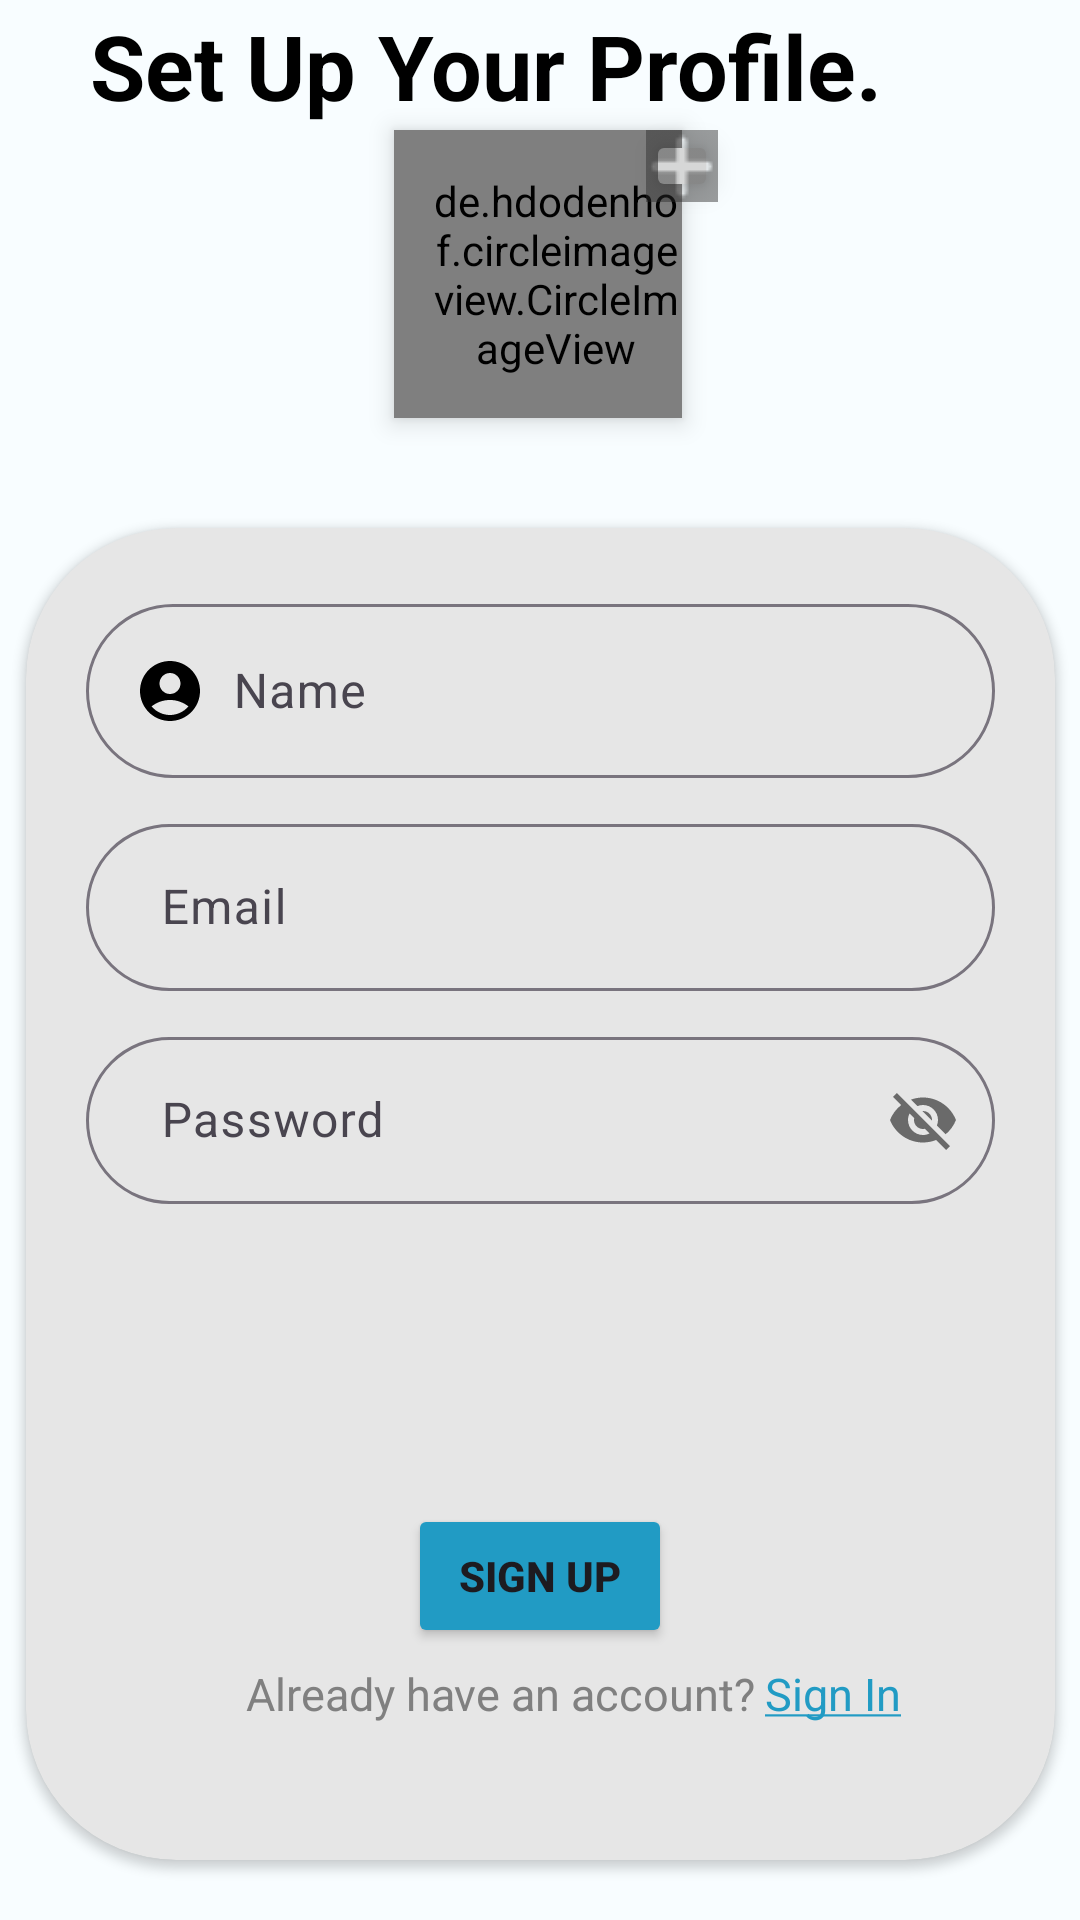

This screen was rendered from an Android layout file. Write that file and the resources it references.
<!-- AndroidManifest.xml: application theme Theme.Unify -->
<!-- res/layout/activity_sign_up_screen.xml -->
<?xml version="1.0" encoding="utf-8"?>
<androidx.constraintlayout.widget.ConstraintLayout xmlns:android="http://schemas.android.com/apk/res/android"
    xmlns:app="http://schemas.android.com/apk/res-auto"
    xmlns:tools="http://schemas.android.com/tools"
    android:layout_width="match_parent"
    android:layout_height="match_parent"
    android:orientation="vertical"
    android:background="@color/bg"
    tools:context=".Presentations.SignUpScreen.SignUpScreen">


    <TextView
        android:id="@+id/textView3"
        android:layout_width="match_parent"
        android:layout_height="wrap_content"
        android:text="Set Up Your Profile."
        android:textColor="#000000"
        android:layout_marginHorizontal="30dp"
        android:textColorHint="#000000"
        android:textSize="30dp"
        android:textStyle="bold"
        app:layout_constraintBottom_toTopOf="@+id/profile_image"
        app:layout_constraintEnd_toEndOf="parent"
        app:layout_constraintStart_toStartOf="parent"
        app:layout_constraintTop_toTopOf="parent" />

    <ImageButton
        android:id="@+id/editTags"
        android:layout_width="24dp"
        android:layout_height="24dp"
        android:layout_gravity="center"
        android:layout_marginStart="84dp"
        android:contentDescription="Edit Profile"
        android:elevation="6dp"
        app:layout_constraintBottom_toBottomOf="@+id/profile_image"
        app:layout_constraintStart_toStartOf="@+id/profile_image"
        app:layout_constraintTop_toTopOf="@+id/profile_image"
        app:layout_constraintVertical_bias="0.0"
        app:srcCompat="@drawable/add" />

    <de.hdodenhof.circleimageview.CircleImageView
        android:id="@+id/profile_image"
        android:layout_width="96dp"
        android:layout_height="96dp"
        android:layout_gravity="center|fill"
        android:background="@drawable/avatar"
        android:elevation="5dp"
        android:paddingLeft="12dp"
        app:layout_constraintBottom_toTopOf="@+id/cardView"
        app:layout_constraintEnd_toEndOf="parent"
        app:layout_constraintHorizontal_bias="0.498"
        app:layout_constraintStart_toStartOf="parent"

        app:layout_constraintTop_toTopOf="parent"
        app:layout_constraintVertical_bias="0.543" />

    <androidx.cardview.widget.CardView
        android:id="@+id/cardView"
        android:layout_width="343dp"
        android:layout_height="444dp"
        android:backgroundTint="@color/bwhite"
        android:layout_gravity="center"
        android:layout_margin="20dp"
        app:cardCornerRadius="50dp"
        app:layout_constraintBottom_toBottomOf="parent"
        app:layout_constraintEnd_toEndOf="parent"
        app:layout_constraintStart_toStartOf="parent"
        app:layout_constraintTop_toTopOf="parent"
        app:layout_constraintVertical_bias="1.0">

        <com.google.android.material.textfield.TextInputLayout
            android:layout_width="match_parent"
            android:layout_height="wrap_content"
            android:layout_margin="20dp"
            app:boxCornerRadiusBottomEnd="40dp"
            app:boxCornerRadiusBottomStart="40dp"
            app:boxCornerRadiusTopEnd="40dp"
            app:boxCornerRadiusTopStart="40dp"
            app:hintAnimationEnabled="true"
            app:hintTextColor="@color/main">

            <com.google.android.material.textfield.TextInputEditText
                android:id="@+id/username"
                android:layout_width="match_parent"
                android:layout_height="wrap_content"
                android:layout_marginVertical="10dp"
                android:drawableStart="@drawable/baseline_account_circle_24"
                android:hint="  Name" />

            <com.google.android.material.textfield.TextInputLayout
                android:layout_width="match_parent"
                android:layout_height="wrap_content"
                app:boxCornerRadiusBottomEnd="40dp"
                app:boxCornerRadiusBottomStart="40dp"
                app:boxCornerRadiusTopEnd="40dp"
                app:boxCornerRadiusTopStart="40dp"
                app:hintAnimationEnabled="true"
                app:hintTextColor="@color/main">

                <com.google.android.material.textfield.TextInputEditText
                    android:id="@+id/useremail"
                    android:layout_width="match_parent"
                    android:layout_height="wrap_content"
                    android:drawableStart="@drawable/baseline_alternate_email_24"
                    android:hint="  Email"
                    android:inputType="textEmailAddress" />

                <com.google.android.material.textfield.TextInputLayout
                    android:layout_width="match_parent"
                    android:layout_height="wrap_content"
                    android:layout_marginVertical="10dp"
                    app:boxCornerRadiusBottomEnd="40dp"
                    app:boxCornerRadiusBottomStart="40dp"
                    app:boxCornerRadiusTopEnd="40dp"
                    app:boxCornerRadiusTopStart="40dp"
                    app:hintAnimationEnabled="true"
                    app:hintTextColor="@color/main"
                    app:passwordToggleEnabled="true">

                    <com.google.android.material.textfield.TextInputEditText
                        android:id="@+id/password"
                        android:layout_width="match_parent"
                        android:layout_height="wrap_content"
                        android:drawableStart="@drawable/baseline_lock_24"
                        android:hint="  Password" />

                    <Button
                        android:id="@+id/sign_up_btn"
                        android:layout_width="wrap_content"
                        android:layout_height="wrap_content"
                        android:layout_gravity="center_horizontal"
                        android:layout_marginTop="100dp"
                        android:backgroundTint="@color/main"
                        android:shadowColor="@color/main"
                        android:text="SIGN UP"
                        android:textStyle="bold" />

                    <TableRow
                        android:layout_width="match_parent"
                        android:layout_height="match_parent">

                        <TextView
                            android:id="@+id/textView10"
                            android:layout_width="wrap_content"
                            android:layout_height="wrap_content"
                            android:layout_marginLeft="53dp"
                            android:layout_marginTop="5dp"
                            android:text="Already have an account? "
                            android:textAlignment="center"
                            android:textColor="@color/gray"
                            android:textSize="15dp" />

                        <TextView
                            android:id="@+id/LoginScreenbtn"
                            android:layout_width="wrap_content"
                            android:layout_height="wrap_content"
                            android:layout_marginTop="5dp"
                            android:text="@string/Sig"
                            android:textAlignment="center"
                            android:textColor="@color/main"
                            android:textSize="15dp" />

                    </TableRow>

                </com.google.android.material.textfield.TextInputLayout>
            </com.google.android.material.textfield.TextInputLayout>
        </com.google.android.material.textfield.TextInputLayout>

    </androidx.cardview.widget.CardView>


</androidx.constraintlayout.widget.ConstraintLayout>
<!-- resources referenced by this layout -->
<resources>
  <color name="bg">#F8FDFF</color>
  <color name="bwhite">#e6e6e6</color>
  <color name="gray">#808080</color>
  <color name="main">#219bc4</color>
  <!-- drawable add: png bitmap (drawable, 1028 bytes) -->
  <!-- drawable avatar: png bitmap (drawable, 20590 bytes) -->
  <!-- drawable baseline_account_circle_24 (drawable) -->
  <vector android:height="24dp" android:tint="@color/black"
      android:viewportHeight="24" android:viewportWidth="24"
      android:width="24dp" xmlns:android="http://schemas.android.com/apk/res/android">
      <path android:fillColor="@android:color/holo_green_dark" android:pathData="M12,2C6.48,2 2,6.48 2,12s4.48,10 10,10s10,-4.48 10,-10S17.52,2 12,2zM12,6c1.93,0 3.5,1.57 3.5,3.5S13.93,13 12,13s-3.5,-1.57 -3.5,-3.5S10.07,6 12,6zM12,20c-2.03,0 -4.43,-0.82 -6.14,-2.88C7.55,15.8 9.68,15 12,15s4.45,0.8 6.14,2.12C16.43,19.18 14.03,20 12,20z"/>
  </vector>
  <string name="Sig"><u>Sign In</u></string>
  <style name="Theme.Unify" parent="Base.Theme.Unify" />
  <color name="black">#FF000000</color>
  <style name="Base.Theme.Unify" parent="Theme.Material3.DayNight.NoActionBar">
          
          
      </style>
</resources>
